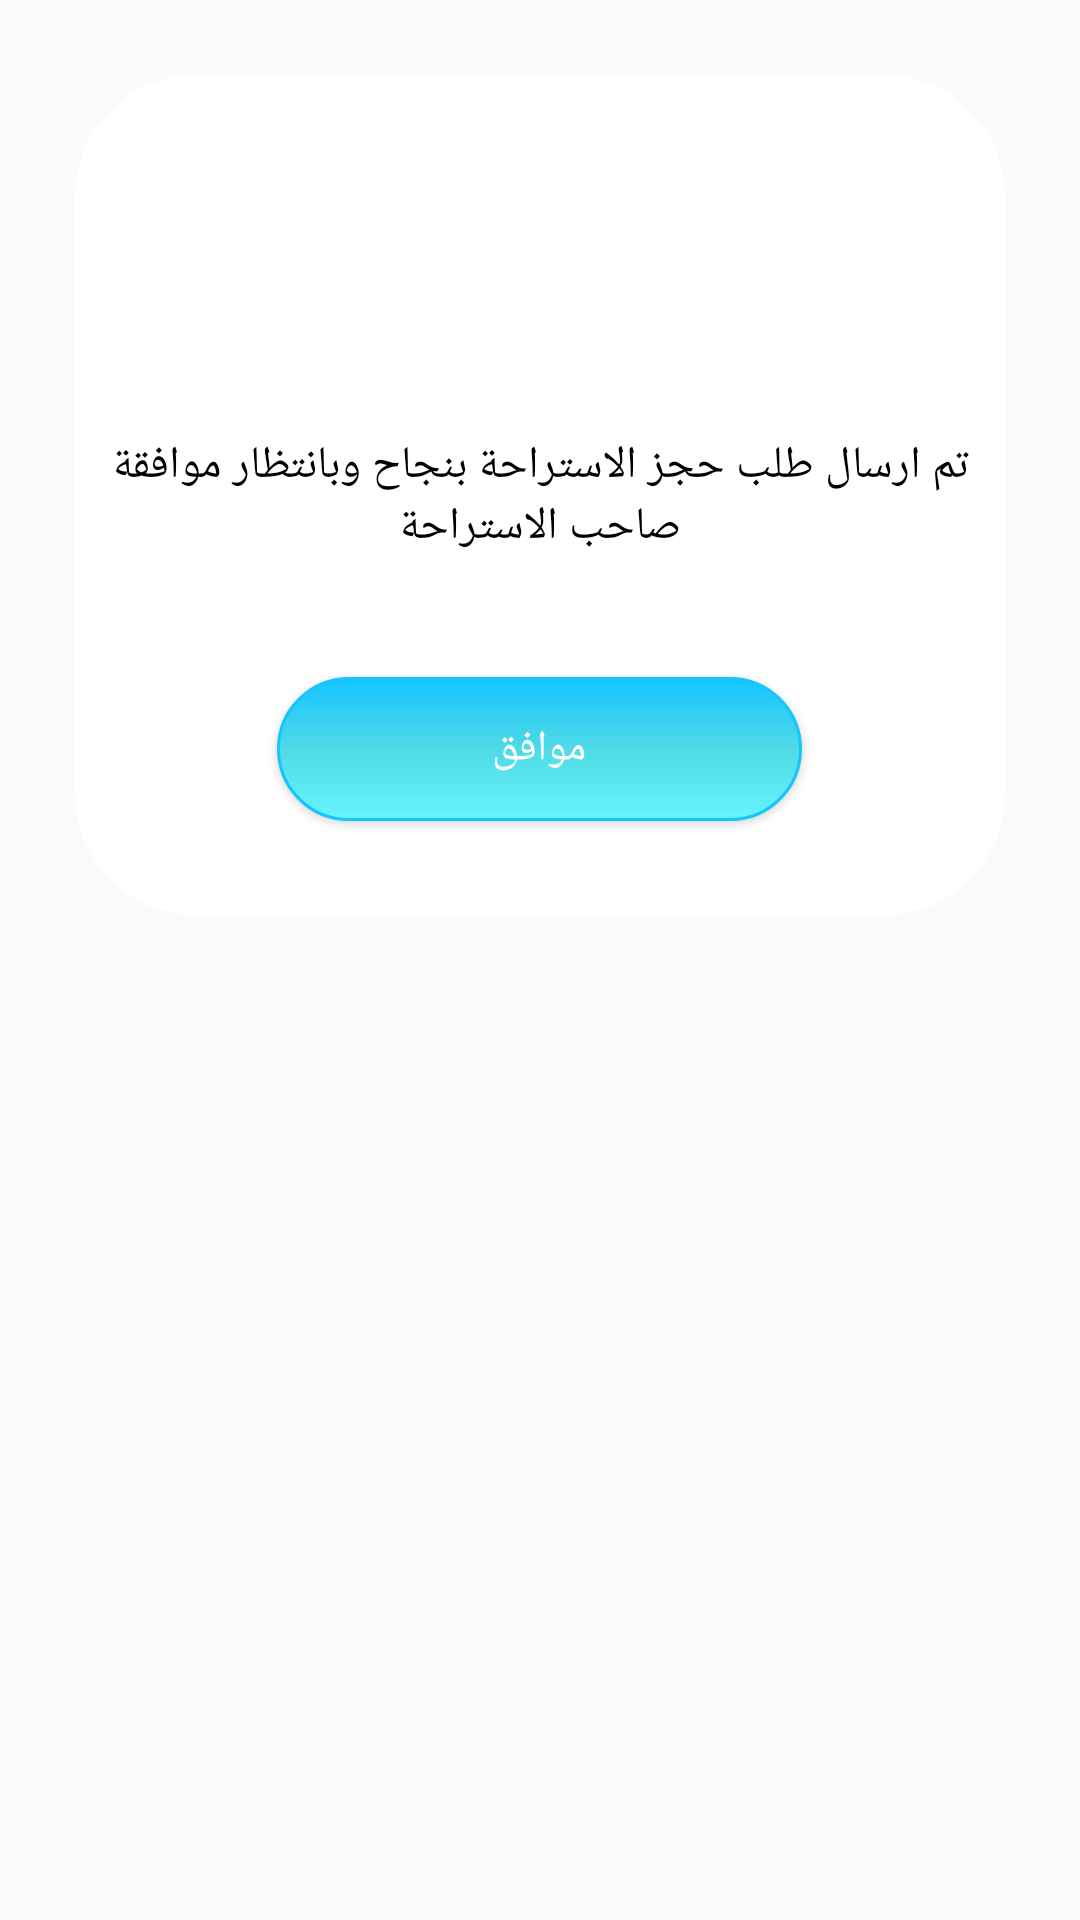

Here is an Android app screen rendered from its layout file. Give the layout XML and the strings, colors and styles it references.
<!-- AndroidManifest.xml: application theme AppTheme -->
<!-- res/layout/dialog_layout.xml -->
<?xml version="1.0" encoding="utf-8"?>
<RelativeLayout xmlns:android="http://schemas.android.com/apk/res/android"
    xmlns:tools="http://schemas.android.com/tools"
    android:layout_width="match_parent"
    android:layout_height="match_parent"
    android:background="@android:color/transparent"
    android:orientation="vertical"
    tools:ignore="MissingPrefix">

    <LinearLayout
        android:layout_width="match_parent"
        android:layout_height="wrap_content"
        android:layout_margin="25dp"
        android:background="@drawable/dialog_background"
        android:orientation="vertical"
        android:paddingTop="20dp">

        <LinearLayout
            android:layout_width="match_parent"
            android:layout_height="250dp"
            android:orientation="vertical">
            <ImageView
                android:layout_width="100dp"
                android:layout_height="100dp"
                android:adjustViewBounds="true"
                android:layout_gravity="center"
                android:src="@drawable/true_mark"/>

            <TextView
                android:id="@+id/message"
                fontPath="fonts/ArbFONTS-Droid-Arabic-Kufi-Bold.ttf"
                android:layout_width="match_parent"
                android:layout_height="wrap_content"
                android:gravity="center"
                android:text="تم ارسال طلب حجز الاستراحة بنجاح وبانتظار موافقة صاحب الاستراحة"
                android:textColor="@android:color/black"
                android:textSize="15sp" />




            <Button
                android:id="@+id/btn_last"
                android:layout_width="175dp"
                android:layout_height="wrap_content"
                android:layout_gravity="center_horizontal"
                android:layout_marginTop="40dp"
                android:background="@drawable/btn_blue"
                android:baselineAligned="false"
                android:text="موافق"
                android:textColor="@android:color/white"
                android:visibility="visible" />

        </LinearLayout>

    </LinearLayout>

</RelativeLayout>
<!-- resources referenced by this layout -->
<resources>
  <!-- drawable btn_blue (drawable) -->
  <shape xmlns:android="http://schemas.android.com/apk/res/android"
  android:shape="rectangle">
  <stroke android:width="1dp"
      android:color="#15c5ff" />
  <corners android:radius="30dp" />
  <gradient
      android:startColor="#67f3ff"
      android:centerColor="#4fdae6"
      android:endColor="#15c5ff"
      android:angle="90" />
  </shape>
  
  
  
  
      
      
      
      
      
      
  
  <!-- drawable dialog_background (drawable) -->
  <?xml version="1.0" encoding="utf-8"?>
  <shape xmlns:android="http://schemas.android.com/apk/res/android">
      <solid
          android:color="@android:color/white"/>
      <corners
          android:radius="40dp" />
      <padding
          android:left="10dp"
          android:top="10dp"
          android:right="10dp"
          android:bottom="10dp" />
  </shape>
  <style name="AppTheme" parent="Theme.AppCompat.Light.NoActionBar">
          
          <item name="colorPrimary">@color/colorPrimary</item>
          <item name="colorPrimaryDark">@color/colorPrimaryDark</item>
          <item name="colorAccent">@color/colorAccent</item>
      </style>
  <color name="colorPrimary">#6bd5ff</color>
  <color name="colorPrimaryDark">#48cbff</color>
  <color name="colorAccent">#48cbff</color>
</resources>
